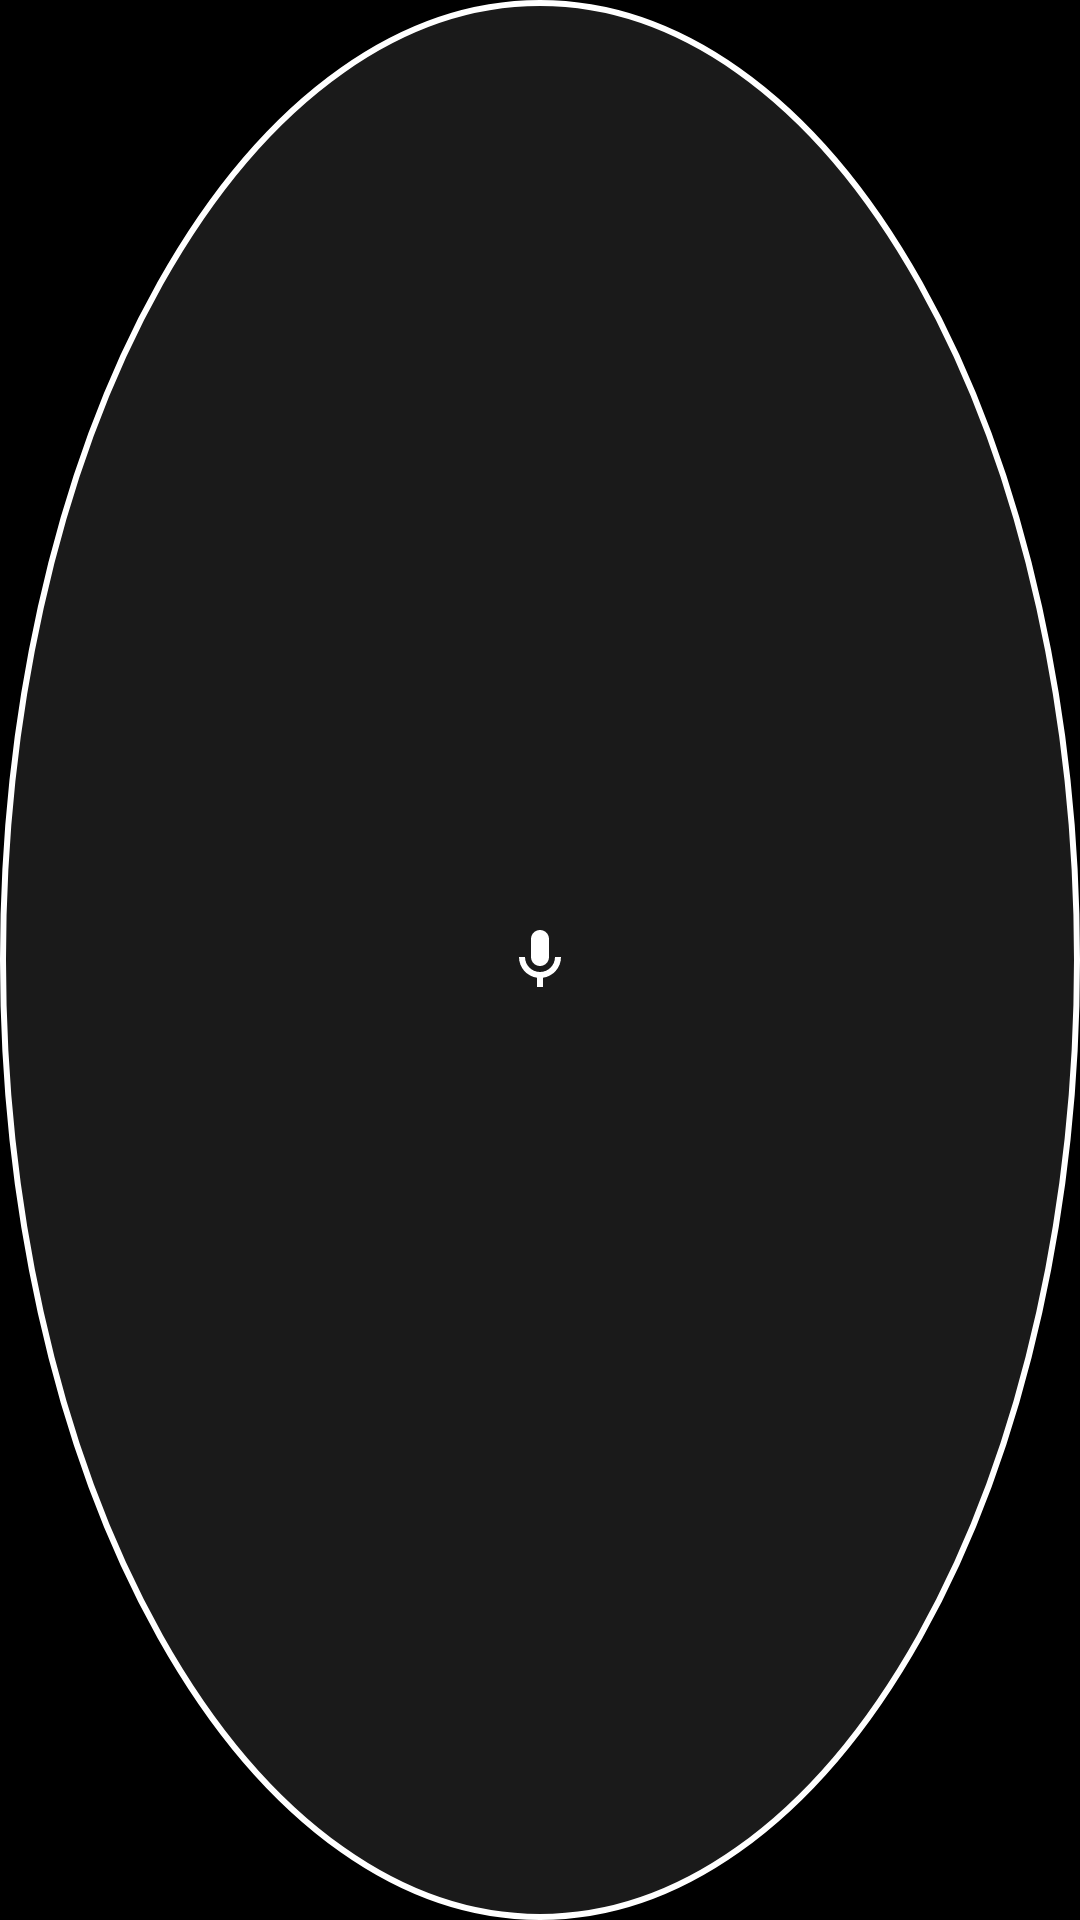

Android layout source for this screen:
<!-- AndroidManifest.xml: application theme AppTheme -->
<!-- res/layout/floating_overlay.xml -->
<?xml version="1.0" encoding="utf-8"?>
<FrameLayout xmlns:android="http://schemas.android.com/apk/res/android"
    android:layout_width="56dp"
    android:layout_height="56dp"
    android:background="@drawable/floating_background">

    <ImageView
        android:id="@+id/floating_icon"
        android:layout_width="40dp"
        android:layout_height="40dp"
        android:layout_gravity="center"
        android:src="@drawable/ic_mic"
        android:scaleType="centerInside"
        android:contentDescription="Voice assistant floating icon" />

</FrameLayout>
<!-- resources referenced by this layout -->
<resources>
  <!-- drawable floating_background (drawable) -->
  <?xml version="1.0" encoding="utf-8"?>
  <shape xmlns:android="http://schemas.android.com/apk/res/android"
      android:shape="oval">
  
      <solid android:color="#1A1A1A" />
  
      <stroke
          android:width="2dp"
          android:color="#FFFFFF" />
  
      <corners android:radius="28dp" />
  
  </shape>
  <!-- drawable ic_mic (drawable) -->
  <?xml version="1.0" encoding="utf-8"?>
  <vector xmlns:android="http://schemas.android.com/apk/res/android"
      android:width="24dp"
      android:height="24dp"
      android:viewportWidth="24"
      android:viewportHeight="24">
      
      <path
          android:fillColor="#FFFFFF"
          android:pathData="M12,14c1.66,0 3,-1.34 3,-3V5c0,-1.66 -1.34,-3 -3,-3S9,3.34 9,5v6c0,1.66 1.34,3 3,3z" />
      
      <path
          android:fillColor="#FFFFFF"
          android:pathData="M17,11c0,2.76 -2.24,5 -5,5s-5,-2.24 -5,-5H5c0,3.53 2.61,6.43 6,6.92V21h2v-3.08c3.39,-0.49 6,-3.39 6,-6.92H17z" />
      
  </vector>
  <style name="AppTheme" parent="Theme.AppCompat.DayNight.NoActionBar">
          
          <item name="android:windowBackground">@color/app_window_background</item>
          <item name="android:editTextBackground">@drawable/rn_edit_text_material</item>
      </style>
  <color name="app_window_background">#000000</color>
</resources>
